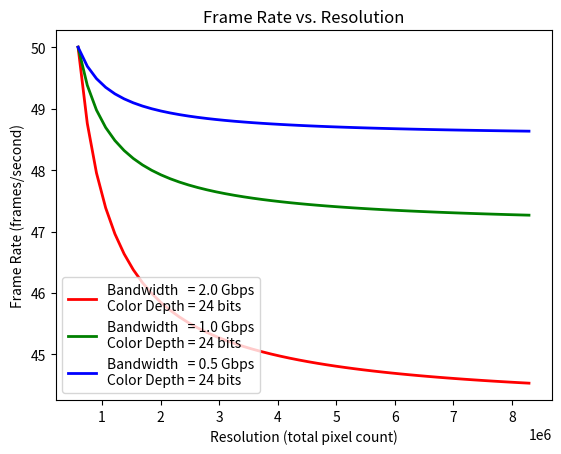

Generate this figure with matplotlib:
# [redacted]
# [redacted]
# Visualize ODE with Scipy
# We certify that this is our own work and the code for the project is our own.

import numpy as np   # import numpy for array space
from scipy.integrate import odeint  # will return the value of the derivative of the function
import matplotlib.pyplot as plt # allows for function to be plotted

# function that returns db/dr
def model(F, res, band, pix):
    dfdr = -band / ((res * pix)**2) # derivative of the original function
    return dfdr

F0 = 50 # set initial value of graph
samples = 50 # set number of samples we want on the x-axis
res_s = np.linspace(1024*576,2160*3840, samples) # set the range of the x-axis a.k.a resolution space

pix = 24 # set color depth a.k.a. bits per pixel

band = 2 * 10**9 # set signal bandwith in Gbps
F2 = odeint(model, F0, res_s, args=(band, pix,)) # solve the ODE
plt.plot(res_s,F2,'r-',linewidth=2,label=f'Bandwidth   = {band * 1*10**-9} Gbps\nColor Depth = {pix} bits') # plot the result

band = 1 * 10**9 # set signal bandwith in Gbps
F1 = odeint(model, F0, res_s, args=(band, pix,)) # solve the ODE
plt.plot(res_s,F1,'g-',linewidth=2,label=f'Bandwidth   = {band * 1*10**-9} Gbps\nColor Depth = {pix} bits') # plot the result

band = 0.5 * 10**9 # set signal bandwith in Gbps
F3 = odeint(model, F0, res_s, args=(band, pix,)) # solve the ODE
plt.plot(res_s,F3,'b-',linewidth=2,label=f'Bandwidth   = {band * 1*10**-9} Gbps\nColor Depth = {pix} bits') # plot the result

plt.xlabel('Resolution (total pixel count)') # label the x-axis
plt.ylabel('Frame Rate (frames/second)') # label the y-axis
plt.title('Frame Rate vs. Resolution') # label the graph
plt.legend() # show the legend
plt.show() # render the graph